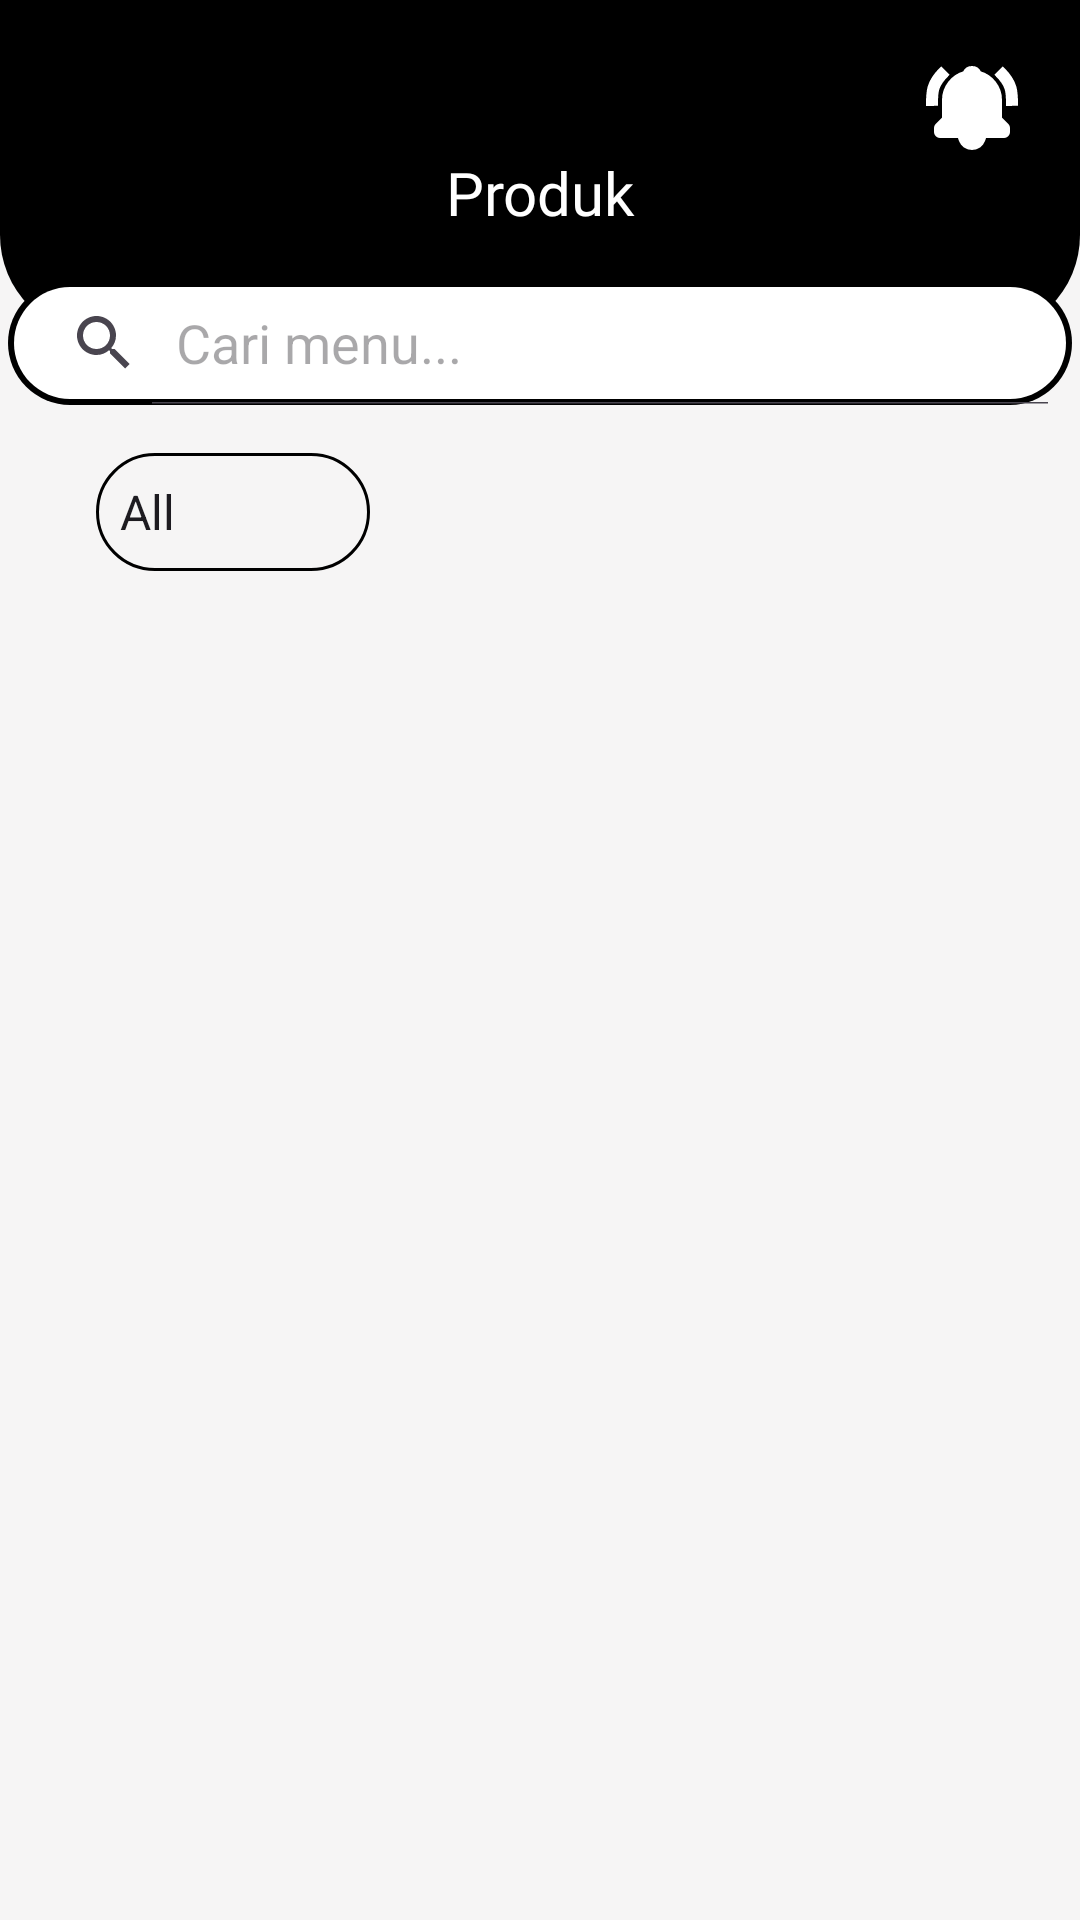

The Android layout XML behind this screen, and the referenced resources:
<!-- AndroidManifest.xml: application theme Theme.Coffeeshopapplication -->
<!-- res/layout/fragment_product.xml -->
<?xml version="1.0" encoding="utf-8"?>
<androidx.constraintlayout.widget.ConstraintLayout xmlns:android="http://schemas.android.com/apk/res/android"
    xmlns:app="http://schemas.android.com/apk/res-auto"
    xmlns:tools="http://schemas.android.com/tools"
    android:layout_width="wrap_content"
    android:layout_height="match_parent"
    android:background="#F6F5F5">

    <ImageView
        android:id="@+id/imageView17"
        android:layout_width="wrap_content"
        android:layout_height="wrap_content"
        android:scaleType="fitXY"
        app:layout_constraintEnd_toEndOf="parent"
        app:layout_constraintStart_toStartOf="parent"
        app:layout_constraintTop_toTopOf="parent"
        app:srcCompat="@drawable/rectangle_572" />

    <ImageButton
        android:id="@+id/BellNotif"
        android:layout_width="wrap_content"
        android:layout_height="wrap_content"
        android:layout_marginTop="20dp"
        android:layout_marginEnd="20dp"
        android:background="@android:color/transparent"
        android:src="@drawable/bell_ring_svgrepo_com__1_"
        app:layout_constraintEnd_toEndOf="parent"
        app:layout_constraintTop_toTopOf="parent" />

    <TextView
        android:id="@+id/textView23"
        android:layout_width="wrap_content"
        android:layout_height="wrap_content"
        android:layout_marginTop="16dp"
        android:fontFamily="@font/alexandria_bold"
        android:text="Produk"
        android:textColor="@color/white"
        android:textSize="20sp"
        app:layout_constraintBottom_toBottomOf="@+id/imageView17"
        app:layout_constraintEnd_toEndOf="@+id/imageView17"
        app:layout_constraintStart_toStartOf="parent"
        app:layout_constraintTop_toTopOf="@+id/imageView17" />

    <androidx.recyclerview.widget.RecyclerView
        android:id="@+id/cartRecyclerView"
        android:layout_width="0dp"
        android:layout_height="0dp"
        android:layout_marginTop="2dp"
        android:background="#F6F5F5"
        android:visibility="visible"
        app:layout_constraintBottom_toBottomOf="parent"
        app:layout_constraintEnd_toEndOf="parent"
        app:layout_constraintHorizontal_bias="0.0"
        app:layout_constraintStart_toStartOf="parent"
        app:layout_constraintTop_toBottomOf="@+id/spinnerCategory" />

    <Spinner
        android:id="@+id/spinnerCategory"
        android:layout_width="91.2dp"
        android:layout_height="39.33dp"
        android:layout_marginStart="32dp"
        android:layout_marginTop="16dp"
        android:background="@drawable/cart_capsule"
        android:entries="@array/category_array"
        app:layout_constraintStart_toStartOf="parent"
        app:layout_constraintTop_toBottomOf="@+id/searchView" />

    <SearchView
        android:id="@+id/searchView"
        android:layout_width="354.6dp"
        android:layout_height="41.4dp"
        android:layout_marginTop="16dp"
        android:background="@drawable/dashboard_capsule"
        android:drawableLeft="@drawable/search_right_1505_svgrepo_com"
        android:iconifiedByDefault="false"
        android:inputType="text"
        android:queryHint="Cari menu..."
        app:layout_constraintEnd_toEndOf="@+id/imageView17"
        app:layout_constraintStart_toStartOf="@+id/imageView17"
        app:layout_constraintTop_toBottomOf="@+id/textView23" />


</androidx.constraintlayout.widget.ConstraintLayout>
<!-- resources referenced by this layout -->
<resources>
  <string-array name="category_array">
          <item>All</item>
          <item>Food</item>
          <item>Drink</item>
      </string-array>
  <color name="white">#FFFFFF</color>
  <!-- drawable bell_ring_svgrepo_com__1_ (drawable) -->
  <vector xmlns:android="http://schemas.android.com/apk/res/android" android:height="32dp" android:viewportHeight="24" android:viewportWidth="24" android:width="32dp">
        
      <path android:fillColor="#ffffff" android:pathData="m5.705,3.71 l-1.41,-1.42C1,5.563 1,7.935 1,11h1l1,-0.063C3,8.009 3,6.396 5.705,3.71zM19.704,2.29 L18.296,3.71C21,6.396 21,8.009 21,11l2,-0.063c0,-3.002 0,-5.374 -3.296,-8.647zM12,22a2.98,2.98 0,0 0,2.818 -2L9.182,20A2.98,2.98 0,0 0,12 22zM19,14.586L19,10c0,-3.217 -2.185,-5.927 -5.145,-6.742C13.562,2.52 12.846,2 12,2s-1.562,0.52 -1.855,1.258C7.184,4.073 5,6.783 5,10v4.586l-1.707,1.707A0.996,0.996 0,0 0,3 17v1a1,1 0,0 0,1 1h16a1,1 0,0 0,1 -1v-1a0.996,0.996 0,0 0,-0.293 -0.707L19,14.586z" android:strokeColor="#ffffff" android:strokeWidth="1"/>
      
  </vector>
  <!-- drawable cart_capsule (drawable) -->
  <?xml version="1.0" encoding="utf-8"?>
  <shape xmlns:android="http://schemas.android.com/apk/res/android"
      android:shape="rectangle">
  
      
      <corners android:radius="22dp"/>
  
      
      <solid android:color="#F6F5F5"/>
  
      
      <stroke
          android:width="1dp"
          android:color="#000000"/>
  
      
      <size
          android:width="133.2dp"
          android:height="39.6dp"/>
  
  </shape>
  <!-- drawable dashboard_capsule (drawable) -->
  <layer-list xmlns:android="http://schemas.android.com/apk/res/android">
  
      
      <item>
          <shape android:shape="rectangle">
              <solid android:color="#000000"/> 
              <corners android:radius="133.2dp"/> 
          </shape>
      </item>
  
      
      <item android:left="2dp" android:right="2dp" android:top="2dp" android:bottom="2dp">
          <shape android:shape="rectangle">
              <solid android:color="#FFFFFF"/> 
              <corners android:radius="133.2dp"/> 
          </shape>
      </item>
  
  </layer-list>
  <!-- drawable rectangle_572 (drawable) -->
  <shape xmlns:android="http://schemas.android.com/apk/res/android"
      android:shape="rectangle">
  
      
      <size
          android:width="412dp"
          android:height="112dp"/>
  
      
      <corners
          android:bottomLeftRadius="33.6dp"
          android:bottomRightRadius="33.6dp"
          android:topLeftRadius="0dp"
          android:topRightRadius="0dp"/>
  
      
      <solid android:color="#000000"/>
  </shape>
  <!-- drawable search_right_1505_svgrepo_com (drawable) -->
  <vector xmlns:android="http://schemas.android.com/apk/res/android" android:height="30dp" android:viewportHeight="21" android:viewportWidth="21" android:width="30dp">
        
      <path android:fillColor="#000000" android:fillType="evenOdd" android:pathData="M4.455,14.843L5.94,16.257L1.486,20.5L0,19.086L4.455,14.843ZM12.6,14.5C9.127,14.5 6.3,11.808 6.3,8.5C6.3,5.191 9.127,2.5 12.6,2.5C16.074,2.5 18.9,5.191 18.9,8.5C18.9,11.808 16.074,14.5 12.6,14.5L12.6,14.5ZM12.6,0.5C7.961,0.5 4.2,4.082 4.2,8.5C4.2,12.918 7.961,16.5 12.6,16.5C17.24,16.5 21,12.918 21,8.5C21,4.082 17.24,0.5 12.6,0.5L12.6,0.5Z" android:strokeColor="#00000000" android:strokeWidth="1"/>
      
  </vector>
  <style name="Theme.Coffeeshopapplication" parent="Base.Theme.Coffeeshopapplication" />
  <style name="Base.Theme.Coffeeshopapplication" parent="Theme.Material3.DayNight.NoActionBar">
          
          
      </style>
</resources>
